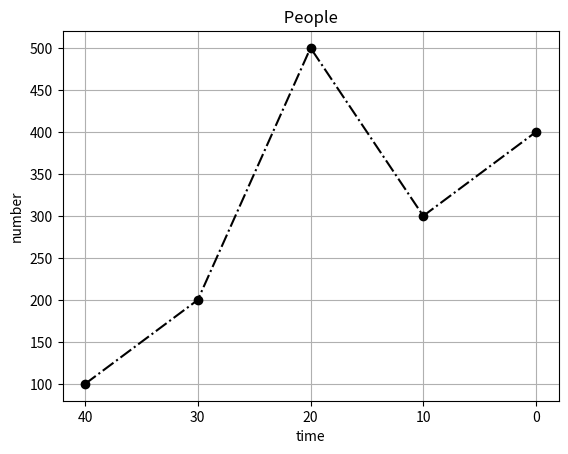

This figure's Python source:
import matplotlib.pyplot as plt
import numpy as np

left=np.array(["40","30","20","10","0"])
height=np.array([100,200,500,300,400])
plt.title(" People ")
plt.plot(left,height,marker="o",color="black",linestyle="dashdot")
plt.xlabel("time")
plt.ylabel("number")
plt.grid(True)
plt.show()